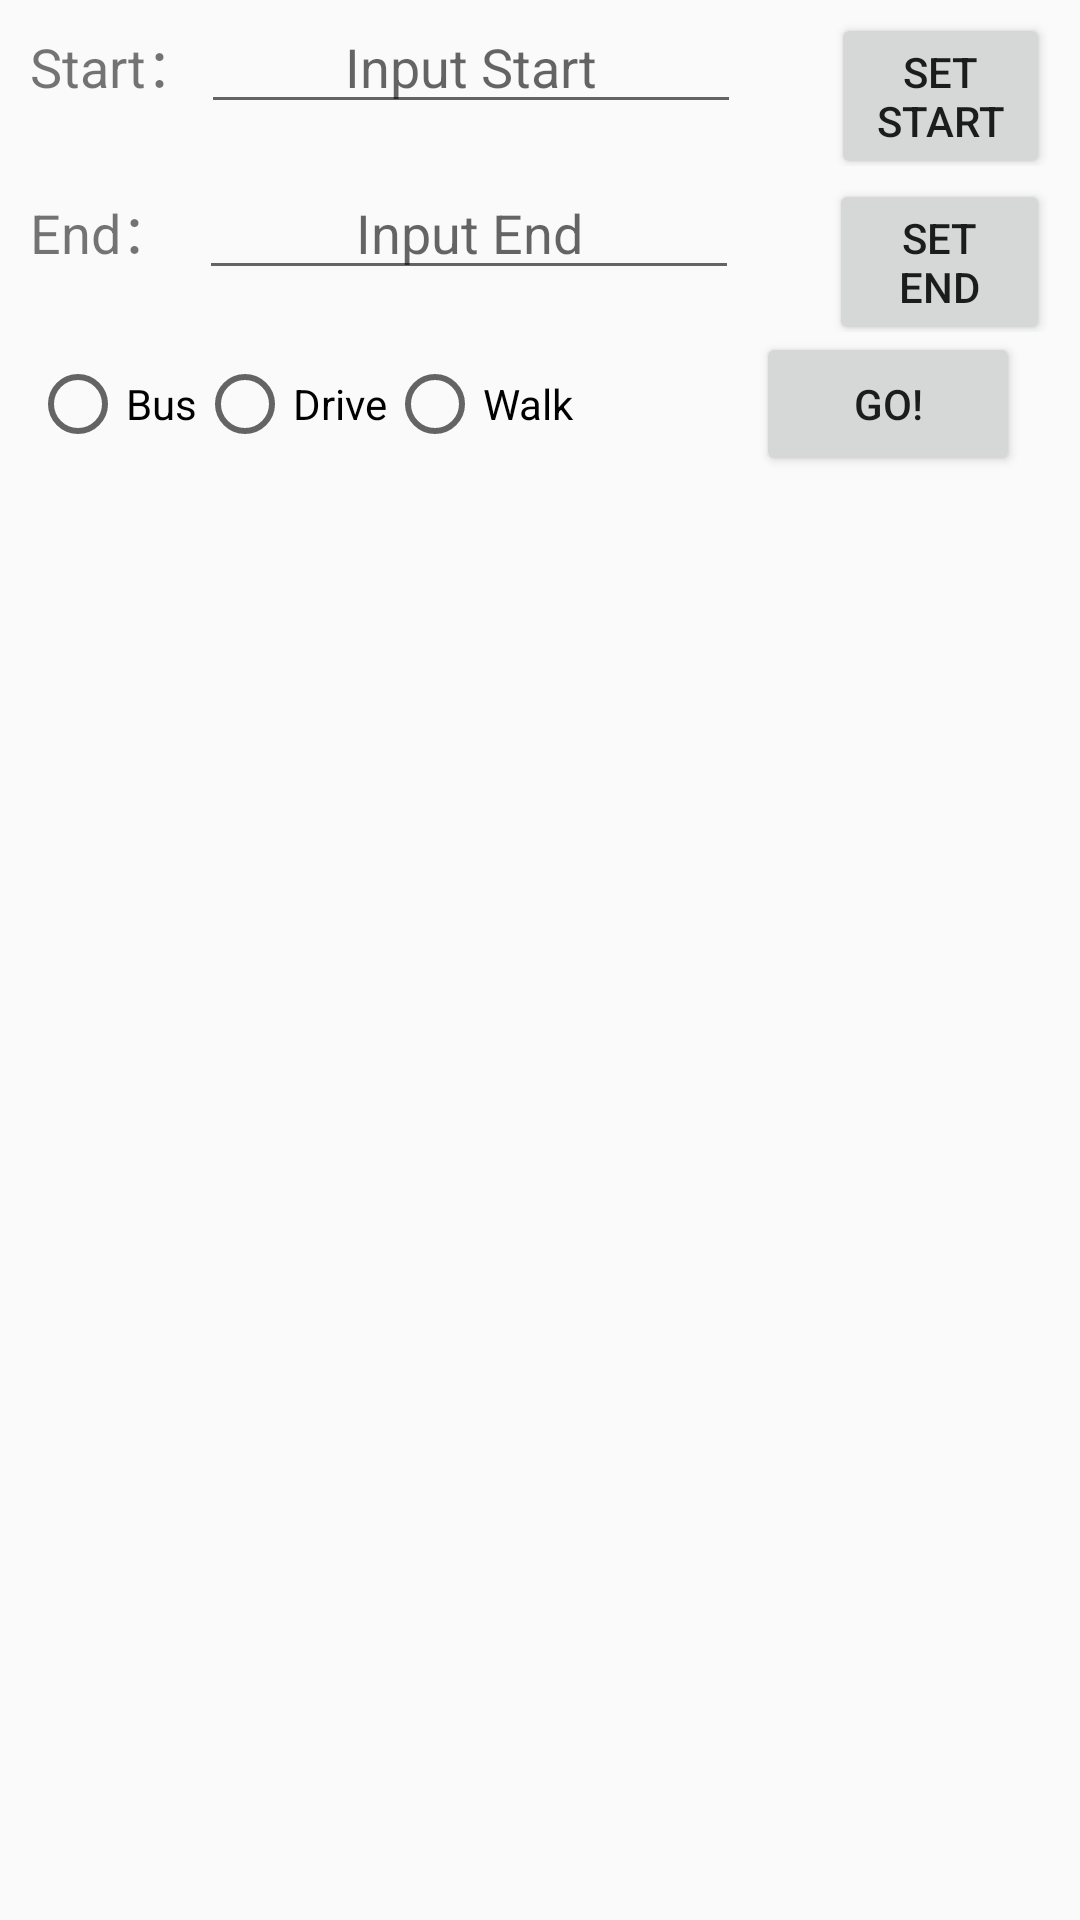

The Android layout XML behind this screen, and the referenced resources:
<!-- AndroidManifest.xml: application theme AppBaseTheme -->
<!-- res/layout/route_pop.xml -->
<?xml version="1.0" encoding="utf-8"?>
<LinearLayout xmlns:android="http://schemas.android.com/apk/res/android"
    android:orientation="vertical"
    android:layout_width="match_parent"
    android:layout_height="match_parent"
    android:background="@color/white"
    >
  <LinearLayout
      android:layout_width="match_parent"
      android:layout_height="wrap_content"
      android:orientation="horizontal"
      android:layout_marginLeft="10dp"
      android:layout_marginRight="10dp"
      >
    <TextView
        android:layout_width="wrap_content"
        android:layout_height="wrap_content"
        android:text="@string/toStart"
        android:textSize="18sp"
        />
    <EditText
        android:id="@+id/setStart"
        android:layout_width="180dp"
        android:layout_height="wrap_content"
        android:hint="@string/inputStart"
        android:gravity="center_horizontal"
        android:textColor="@color/location"
        />
      <Button
          android:id="@+id/addStartPlaceBtn"
          android:layout_width="wrap_content"
          android:layout_height="wrap_content"
          android:text="@string/setStart"
          android:layout_marginLeft="30dp"
          />
  </LinearLayout>
    <LinearLayout
        android:layout_width="match_parent"
        android:layout_height="wrap_content"
        android:orientation="horizontal"
        android:layout_marginLeft="10dp"
        android:layout_marginRight="10dp"
        >
        <TextView
            android:layout_width="wrap_content"
            android:layout_height="wrap_content"
            android:text="@string/toEnd"
            android:textSize="18sp"
            />
        <EditText
            android:id="@+id/setEnd"
            android:hint="@string/inputEnd"
            android:layout_width="180dp"
            android:layout_height="wrap_content"
            android:gravity="center_horizontal"
            android:textColor="@color/location"
            android:layout_marginLeft="8dp"
            />
        <Button
            android:id="@+id/addEndPlaceBtn"
            android:layout_width="wrap_content"
            android:layout_height="wrap_content"
            android:text="@string/setEnd"
            android:layout_marginLeft="30dp"
            />
    </LinearLayout>
    <RelativeLayout
        android:layout_width="match_parent"
        android:layout_height="wrap_content"
        android:layout_marginLeft="10dp"
        android:layout_marginRight="10dp"
        >
    <RadioGroup
        android:id="@+id/search_type_rg"
        android:layout_width="wrap_content"
        android:layout_height="wrap_content"
        android:layout_centerVertical="true"
        android:orientation="horizontal">

        <RadioButton
            android:id="@+id/bus_rb"
            android:layout_width="wrap_content"
            android:layout_height="wrap_content"
            android:text="@string/bus" />

        <RadioButton
            android:id="@+id/car_rb"
            android:layout_width="wrap_content"
            android:layout_height="wrap_content"
            android:text="@string/drive" />

        <RadioButton
            android:id="@+id/walk_rb"
            android:layout_width="wrap_content"
            android:layout_height="wrap_content"
            android:text="@string/walk" />

    </RadioGroup>
    <Button
        android:id="@+id/goQuery"
        android:layout_alignParentRight="true"
        android:layout_width="wrap_content"
        android:layout_height="wrap_content"
        android:layout_marginRight="10dp"
        android:text="GO!"
        />
    </RelativeLayout>
</LinearLayout>
<!-- resources referenced by this layout -->
<resources>
  <color name="location">#039be5</color>
  <color name="white">#fafafa</color>
  <string name="bus">Bus</string>
  <string name="drive">Drive</string>
  <string name="inputEnd">Input End</string>
  <string name="inputStart">Input Start</string>
  <string name="setEnd">Set End</string>
  <string name="setStart">Set Start</string>
  <string name="toEnd">End：</string>
  <string name="toStart">Start：</string>
  <string name="walk">Walk</string>
  <style name="AppBaseTheme" parent="Theme.AppCompat.Light.NoActionBar">
  
      
      <item name="colorPrimary">@color/colorPrimary</item>
      
      <item name="colorPrimaryDark">@color/colorPrimaryDark</item>
      <item name="colorAccent">@color/colorAccent</item>
      
      <item name="drawerArrowStyle">@style/AppTheme.DrawerArrowToggle</item>
    </style>
  <color name="colorPrimary">#4db6ac</color>
  <color name="colorPrimaryDark">#00897b</color>
  <color name="colorAccent">#FF80AB</color>
  <style name="AppTheme.DrawerArrowToggle" parent="Base.Widget.AppCompat.DrawerArrowToggle">
      <item name="color">#004d40</item>
    </style>
</resources>
